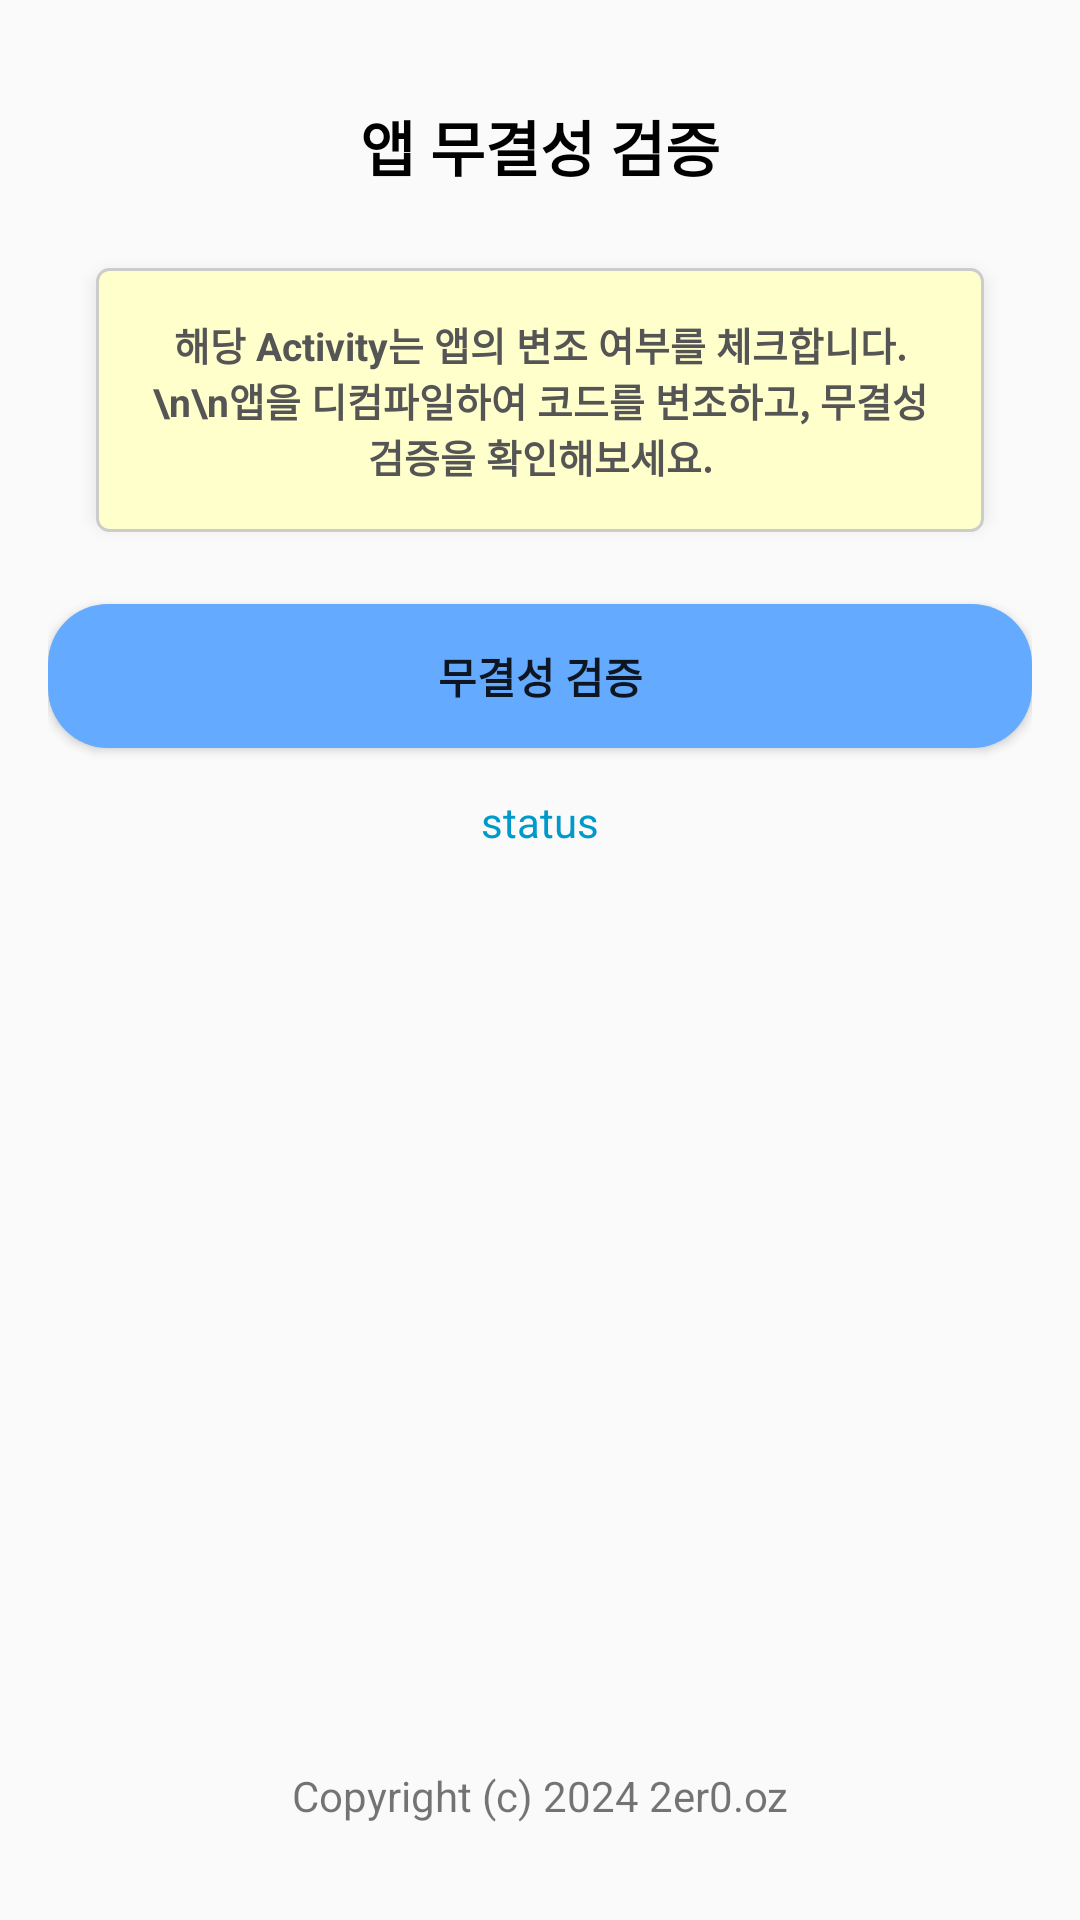

The Android layout XML behind this screen, and the referenced resources:
<!-- AndroidManifest.xml: application theme Theme.AppCompat.DayNight.NoActionBar -->
<!-- res/layout/activity_app_hash.xml -->
<?xml version="1.0" encoding="utf-8"?>
<RelativeLayout xmlns:android="http://schemas.android.com/apk/res/android"
    android:layout_width="match_parent"
    android:layout_height="match_parent"
    android:padding="16dp">

    <TextView
        android:id="@+id/statusIsHash"
        android:layout_width="match_parent"
        android:layout_height="wrap_content"
        android:text="앱 무결성 검증"
        android:textColor="@android:color/black"
        android:textSize="20sp"
        android:padding="10dp"
        android:paddingTop="20dp"
        android:layout_marginTop="8dp"
        android:textStyle="bold"
        android:gravity="center" />

    <RelativeLayout
        android:id="@+id/noteLayout"
        android:layout_width="match_parent"
        android:layout_height="wrap_content"
        android:layout_below="@id/statusIsHash"
        android:background="@drawable/note_background"
        android:padding="16dp"
        android:layout_margin="16dp"
        android:layout_marginTop="4dp"
        android:elevation="4dp">

        <TextView
            android:id="@+id/noteContent"
            android:layout_width="match_parent"
            android:layout_height="wrap_content"
            android:text="해당 Activity는 앱의 변조 여부를 체크합니다.\n\n앱을 디컴파일하여 코드를 변조하고, 무결성 검증을 확인해보세요."
            android:textSize="13sp"
            android:textStyle="bold"
            android:textColor="#555555"
            android:gravity="center"/>

    </RelativeLayout>

    <Button
        android:id="@+id/checkIntegrityButton"
        android:layout_width="match_parent"
        android:layout_height="wrap_content"
        android:layout_below="@id/noteLayout"
        android:text="무결성 검증"
        android:layout_marginTop="8dp"
        android:background="@drawable/btn_blue"
        android:textStyle="bold" />

    <TextView
        android:id="@+id/hashIsStatus"
        android:layout_width="match_parent"
        android:layout_height="wrap_content"
        android:layout_below="@id/checkIntegrityButton"
        android:gravity="center"
        android:padding="15dp"
        android:text="status"
        android:textColor="@android:color/holo_blue_dark" />

    <TextView
        android:id="@+id/footerTextView"
        android:layout_width="match_parent"
        android:layout_height="wrap_content"
        android:text="Copyright (c) 2024 2er0.oz"
        android:textSize="14sp"
        android:padding="16dp"
        android:gravity="center"
        android:layout_alignParentBottom="true" />

</RelativeLayout>
<!-- resources referenced by this layout -->
<resources>
  <!-- drawable btn_blue (drawable) -->
  <?xml version="1.0" encoding="utf-8"?>
  <shape xmlns:android="http://schemas.android.com/apk/res/android"
      android:shape="rectangle">
      <solid android:color="#64AAFF"/>
      <corners android:radius="20dp"/>
  </shape>
  <!-- drawable note_background (drawable) -->
  <?xml version="1.0" encoding="utf-8"?>
  <layer-list xmlns:android="http://schemas.android.com/apk/res/android">
      <item android:right="2dp" android:left="2dp" android:top="2dp" android:bottom="4dp">
          <shape>
              <solid android:color="#aaaaaa" />
              <corners android:radius="4dp" />
          </shape>
      </item>
      <item>
          <shape>
              <solid android:color="#ffffcc" />
              <corners android:radius="4dp" />
              <stroke android:width="1dp" android:color="#cccccc" />
          </shape>
      </item>
  </layer-list>
</resources>
